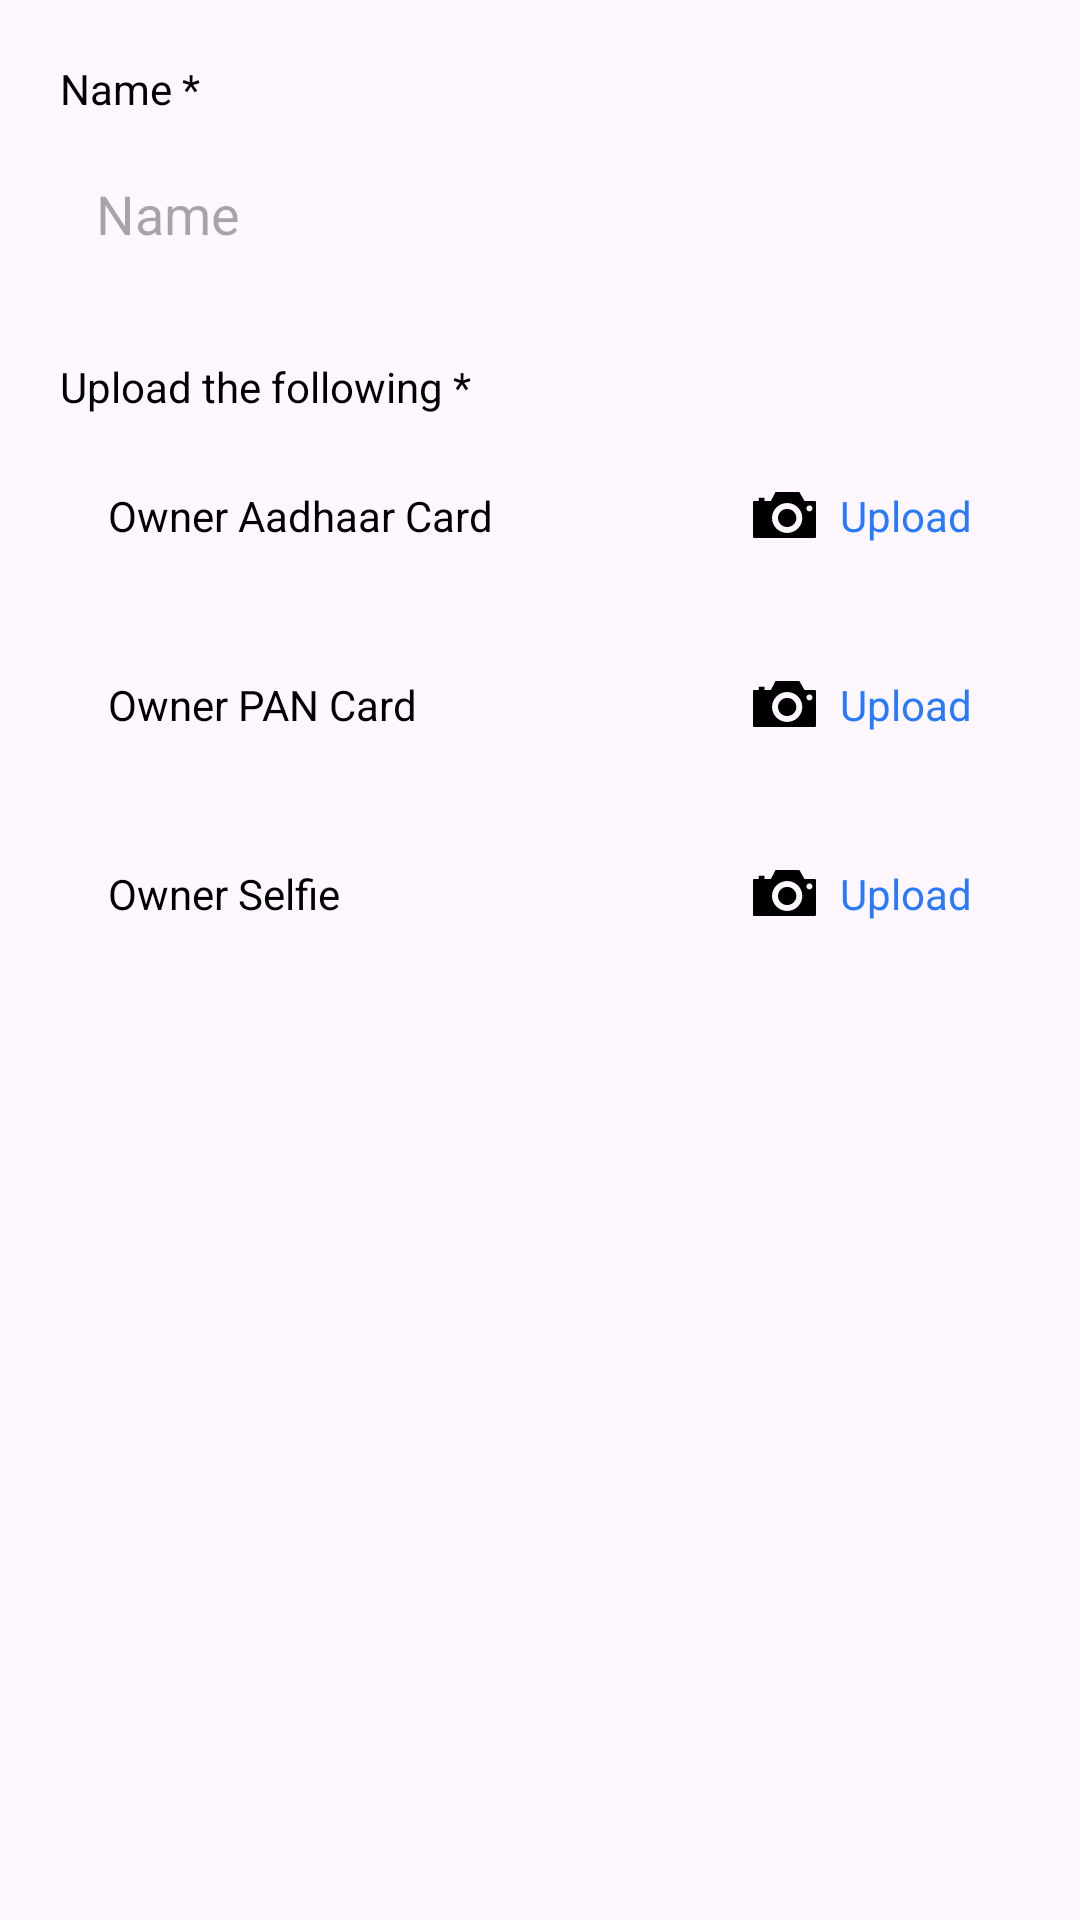

The Android layout XML behind this screen, and the referenced resources:
<!-- AndroidManifest.xml: application theme Theme.OCX_1001_DriverApp -->
<!-- res/layout/fragment_owner_form_fragement.xml -->
<?xml version="1.0" encoding="utf-8"?>
<FrameLayout xmlns:android="http://schemas.android.com/apk/res/android"
    xmlns:tools="http://schemas.android.com/tools"
    android:layout_width="match_parent"
    android:layout_height="match_parent"
    tools:context=".Fragments.Owner_formFragement">
    <ScrollView
        android:layout_width="match_parent"
        android:layout_height="match_parent"
        >
    <LinearLayout
        android:layout_width="match_parent"
        android:layout_height="wrap_content"
        android:orientation="vertical"
        android:padding="20dp"
        >
        
        <TextView
            android:layout_width="wrap_content"
            android:layout_height="wrap_content"
            android:text="@string/name_compulsory"
            android:textColor="@android:color/black"
            android:layout_marginBottom="8dp"/>
        <EditText
            android:layout_width="match_parent"
            android:layout_height="wrap_content"
            android:hint="@string/name"
            android:background="@drawable/edit_text_background"
            android:padding="12dp"
            android:layout_marginBottom="24dp"/>

        
        <TextView
            android:layout_width="wrap_content"
            android:layout_height="wrap_content"
            android:text="@string/upload_the_following_compulsory"
            android:textColor="@android:color/black"
            android:layout_marginBottom="8dp"/>

        
        <RelativeLayout
            android:layout_width="match_parent"
            android:layout_height="wrap_content"
            android:background="@drawable/upload_item_background"
            android:padding="16dp"
            android:layout_marginBottom="12dp">
            <TextView
                android:layout_width="wrap_content"
                android:layout_height="wrap_content"
                android:text="@string/owner_aadhaar_card"
                android:layout_centerVertical="true"
                android:textColor="@android:color/black"/>
            <TextView
                android:layout_width="wrap_content"
                android:layout_height="wrap_content"
                android:text="@string/upload"
                android:textColor="#2979FF"
                android:drawableStart="@drawable/camera_icon"
                android:drawablePadding="8dp"
                android:layout_alignParentEnd="true"
                android:layout_centerVertical="true"
                android:gravity="center"/>
        </RelativeLayout>

        
        <RelativeLayout
            android:layout_width="match_parent"
            android:layout_height="wrap_content"
            android:background="@drawable/upload_item_background"
            android:padding="16dp"
            android:layout_marginBottom="12dp">
            <TextView
                android:layout_width="wrap_content"
                android:layout_height="wrap_content"
                android:text="@string/owner_pan_card"
                android:layout_centerVertical="true"
                android:textColor="@android:color/black"/>
            <TextView
                android:layout_width="wrap_content"
                android:layout_height="wrap_content"
                android:text="@string/upload"
                android:textColor="#2979FF"
                android:drawableStart="@drawable/camera_icon"
                android:drawablePadding="8dp"
                android:layout_alignParentEnd="true"
                android:layout_centerVertical="true"
                android:gravity="center"/>
        </RelativeLayout>

        
        <RelativeLayout
            android:layout_width="match_parent"
            android:layout_height="wrap_content"
            android:background="@drawable/upload_item_background"
            android:padding="16dp">
            <TextView
                android:layout_width="wrap_content"
                android:layout_height="wrap_content"
                android:text="@string/owner_selfie"
                android:layout_centerVertical="true"
                android:textColor="@android:color/black"/>
            <TextView
                android:layout_width="wrap_content"
                android:layout_height="wrap_content"
                android:text="@string/upload"
                android:textColor="#2979FF"
                android:drawableStart="@drawable/camera_icon"
                android:drawablePadding="8dp"
                android:layout_alignParentEnd="true"
                android:layout_centerVertical="true"
                android:gravity="center"/>
        </RelativeLayout>
    </LinearLayout>
    </ScrollView>
</FrameLayout>
<!-- resources referenced by this layout -->
<resources>
  <!-- drawable camera_icon (drawable) -->
  <vector xmlns:android="http://schemas.android.com/apk/res/android" android:height="15.4dp" android:viewportHeight="90.78" android:viewportWidth="122.88" android:width="20.845472dp">
        
      <path android:fillColor="#FF000000" android:fillType="evenOdd" android:pathData="M46.86,0.05h43.63l9.94,17.7h20.48c1.09,0 1.98,0.92 1.98,1.98v69.08c0,1.06 -0.91,1.98 -1.98,1.98H1.98C0.92,90.78 0,89.89 0,88.81l0,-69.08c0,-1.09 0.89,-1.98 1.98,-1.98h9.21V11.4h11.38v6.35h12.36c2.57,-5.08 5.14,-10.15 7.71,-15.23C44.2,-0.57 43.34,0.05 46.86,0.05L46.86,0.05zM110.07,26.5c3.26,0 5.9,2.64 5.9,5.9c0,3.26 -2.64,5.9 -5.9,5.9c-3.26,0 -5.9,-2.64 -5.9,-5.9C104.18,29.14 106.82,26.5 110.07,26.5L110.07,26.5L110.07,26.5zM66.64,33.37c9.87,0 17.88,8.01 17.88,17.88c0,9.87 -8.01,17.88 -17.88,17.88c-9.87,0 -17.88,-8.01 -17.88,-17.88C48.76,41.38 56.77,33.37 66.64,33.37L66.64,33.37zM66.64,21.73c16.31,0 29.53,13.22 29.53,29.53c0,16.3 -13.22,29.53 -29.53,29.53c-16.3,0 -29.53,-13.23 -29.53,-29.53C37.12,34.95 50.34,21.73 66.64,21.73L66.64,21.73z"/>
      
  </vector>
  <string name="name">Name</string>
  <string name="name_compulsory">Name *</string>
  <string name="owner_aadhaar_card">Owner Aadhaar Card</string>
  <string name="owner_pan_card">Owner PAN Card</string>
  <string name="owner_selfie">Owner Selfie</string>
  <string name="upload">Upload</string>
  <string name="upload_the_following_compulsory">Upload the following *</string>
  <style name="Theme.OCX_1001_DriverApp" parent="Base.Theme.OCX_1001_DriverApp" />
  <style name="Base.Theme.OCX_1001_DriverApp" parent="Theme.Material3.DayNight.NoActionBar">
          
          
      </style>
</resources>
